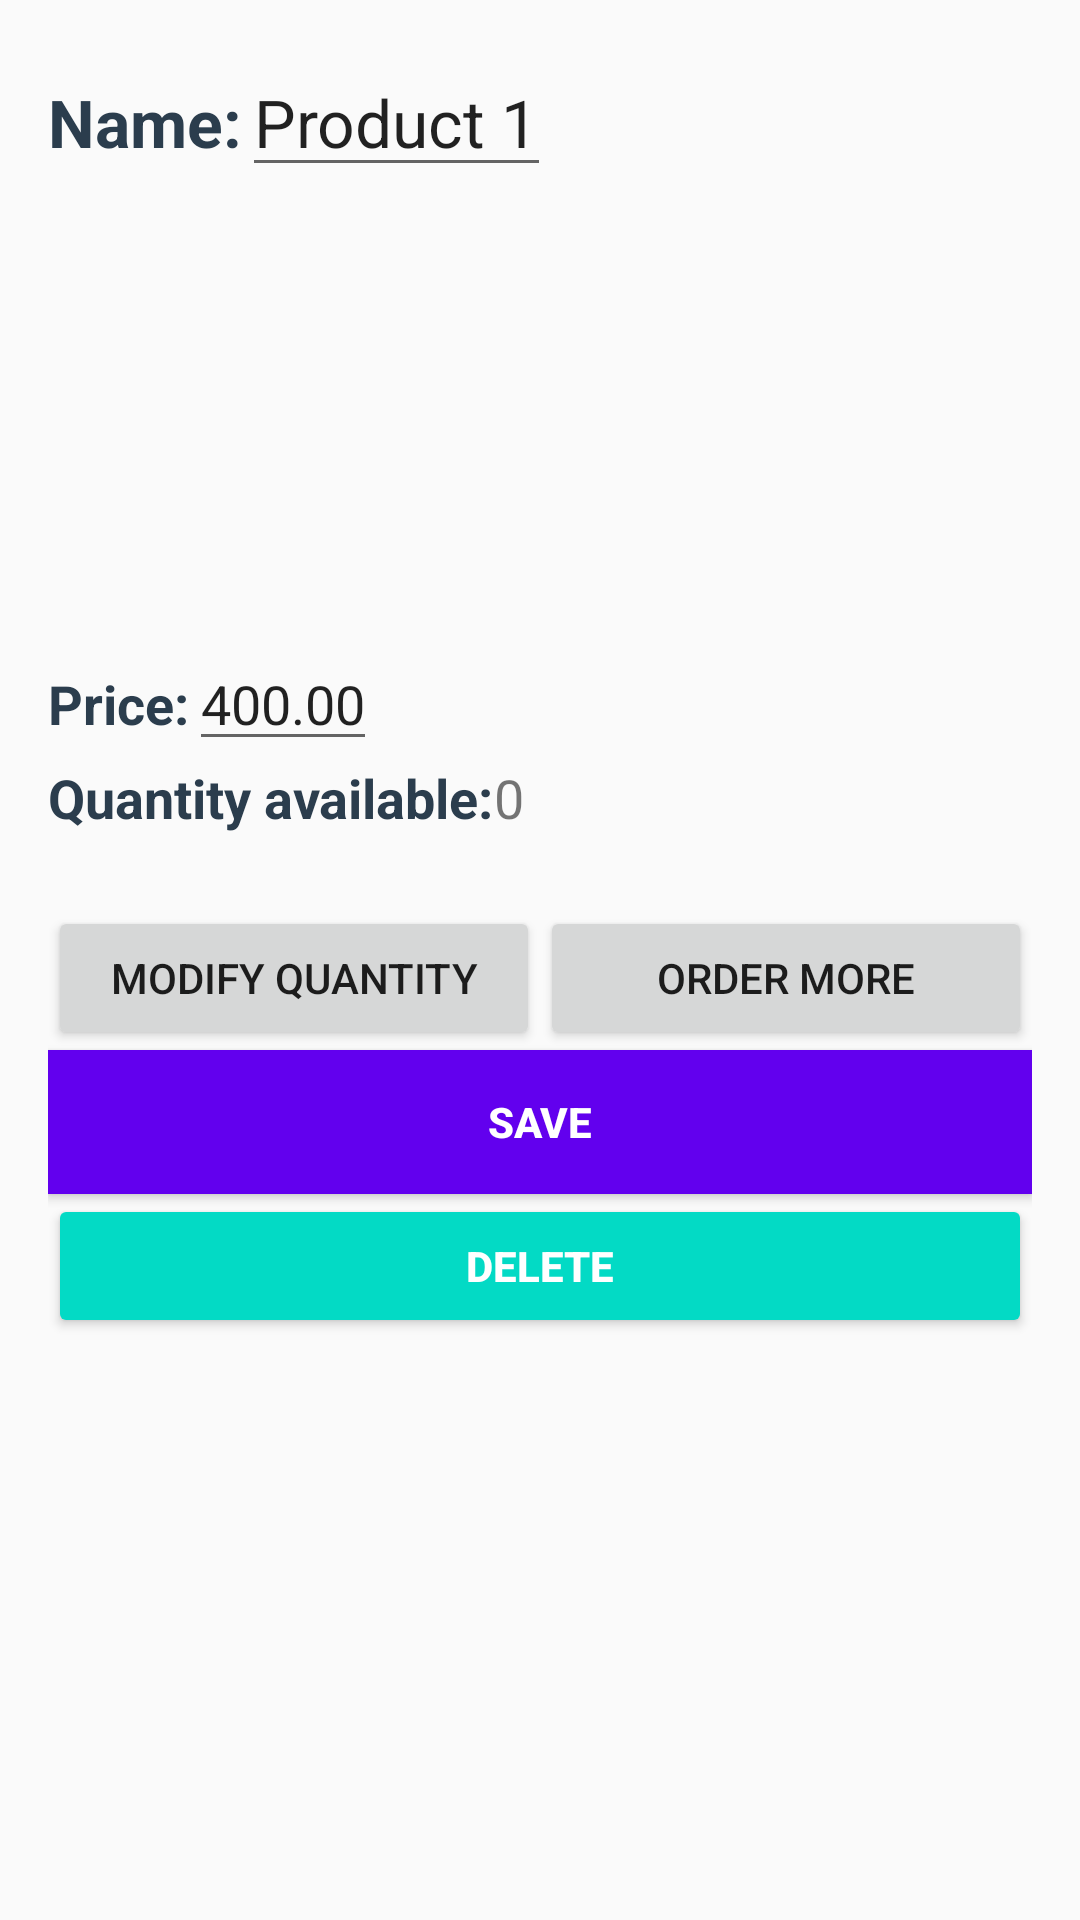

Produce the Android XML layout that renders to this screen, including the resource entries it uses.
<!-- AndroidManifest.xml: application theme AppTheme -->
<!-- res/layout/activity_edit.xml -->
<?xml version="1.0" encoding="utf-8"?>
<LinearLayout xmlns:android="http://schemas.android.com/apk/res/android"
    android:layout_width="match_parent"
    android:layout_height="wrap_content"
    android:orientation="vertical"
    android:padding="16dp">

    <LinearLayout
        android:layout_width="match_parent"
        android:layout_height="wrap_content">

        <TextView
            android:id="@+id/name"
            android:layout_width="wrap_content"
            android:layout_height="wrap_content"
            android:fontFamily="sans-serif"
            android:text="@string/edit_activity_name_title"
            android:textColor="#2B3D4D"
            android:textSize="22sp"
            android:textStyle="bold" />

        <EditText
            android:id="@+id/edit_text_name"
            android:layout_width="wrap_content"
            android:layout_height="wrap_content"
            android:layout_marginLeft="@dimen/edit_activity_margin"
            android:fontFamily="sans-serif"
            android:text="@string/default_product_name"
            android:textSize="22sp" />

    </LinearLayout>

    <ImageView
        android:id="@+id/image"
        android:layout_width="match_parent"
        android:layout_height="150dp"
        android:padding="16dp"
        android:scaleType="fitCenter"
        android:src="@mipmap/ic_launcher" />

    <LinearLayout
        android:layout_width="match_parent"
        android:layout_height="wrap_content"
        android:layout_marginTop="@dimen/edit_activity_margin">

        <TextView
            android:id="@+id/price"
            android:layout_width="wrap_content"
            android:layout_height="wrap_content"
            android:fontFamily="sans-serif"
            android:text="@string/product_price_title"
            android:textColor="#2B3D4D"
            android:textSize="18sp"
            android:textStyle="bold" />

        <EditText
            android:id="@+id/edit_text_price"
            android:layout_width="wrap_content"
            android:layout_height="wrap_content"
            android:layout_marginLeft="@dimen/edit_activity_margin"
            android:fontFamily="sans-serif"
            android:inputType="numberDecimal"
            android:text="@string/default_product_price"
            android:textSize="18sp" />

    </LinearLayout>

    <LinearLayout
        android:layout_width="match_parent"
        android:layout_height="wrap_content"
        android:layout_marginTop="@dimen/edit_activity_margin"
        android:paddingBottom="24dp">

        <TextView
            android:id="@+id/quantity"
            android:layout_width="wrap_content"
            android:layout_height="wrap_content"
            android:fontFamily="sans-serif"
            android:text="@string/edit_activity_quantity_title"
            android:textColor="#2B3D4D"
            android:textSize="18sp"
            android:textStyle="bold" />

        <TextView
            android:id="@+id/text_view_quantity"
            android:layout_width="wrap_content"
            android:layout_height="wrap_content"
            android:layout_marginLeft="@dimen/edit_activity_margin"
            android:fontFamily="sans-serif"
            android:inputType="number"
            android:text="@string/default_product_quantity"
            android:textSize="18sp" />

    </LinearLayout>

    <LinearLayout
        android:layout_width="match_parent"
        android:layout_height="wrap_content"
        android:layout_marginTop="@dimen/edit_activity_margin">

        <Button
            android:id="@+id/btn_quantity"
            android:layout_width="0dp"
            android:layout_height="wrap_content"
            android:layout_marginTop="@dimen/edit_activity_margin"
            android:layout_weight="1"
            android:onClick="onModifyQuantity"
            android:text="@string/btn_quantity" />

        <Button
            android:id="@+id/btn_order"
            android:layout_width="0dp"
            android:layout_height="wrap_content"
            android:layout_marginTop="@dimen/edit_activity_margin"
            android:layout_weight="1"
            android:onClick="onOrder"
            android:text="@string/btn_order" />


    </LinearLayout>

    <Button
        android:id="@+id/btn_save"
        android:layout_width="match_parent"
        android:layout_height="wrap_content"
        android:layout_marginTop="@dimen/edit_activity_margin"
        android:background="@color/colorPrimary"
        android:onClick="onSave"
        android:text="@string/btn_save"
        android:textColor="@android:color/white"
        android:textStyle="bold" />

    <Button
        android:id="@+id/btn_delete"
        android:layout_width="match_parent"
        android:layout_height="wrap_content"
        android:layout_marginTop="@dimen/edit_activity_margin"
        android:backgroundTint="@color/colorAccent"
        android:onClick="onDelete"
        android:text="@string/btn_delete"
        android:textColor="@android:color/white"
        android:textStyle="bold" />

</LinearLayout>
<!-- resources referenced by this layout -->
<resources>
  <string name="btn_delete">Delete</string>
  <string name="btn_order">Order More</string>
  <string name="btn_quantity">Modify Quantity</string>
  <string name="btn_save">Save</string>
  <string name="default_product_name">Product 1</string>
  <string name="default_product_price">400.00</string>
  <string name="default_product_quantity">0</string>
  <string name="edit_activity_name_title">Name:</string>
  <string name="edit_activity_quantity_title">Quantity available:</string>
  <string name="product_price_title">Price:</string>
  <style name="AppTheme" parent="Theme.AppCompat.Light.DarkActionBar">
          
          <item name="colorPrimary">#e91e63</item>
          <item name="colorPrimaryDark">#e91e63</item>
          <item name="colorAccent">#e91e63</item>
      </style>
  <!-- not gathered from this repository: default colours our renderer supplied (Android Studio template values) -->
  <color name="colorPrimary">#FF6200EE</color>
  <color name="colorAccent">#FF03DAC5</color>
</resources>
